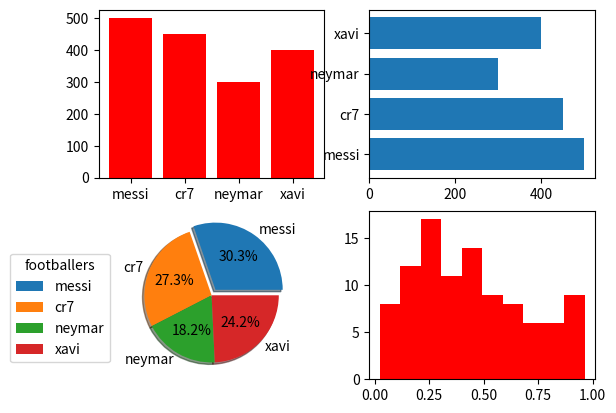

This figure's Python source:
import numpy as np
import matplotlib.pyplot as ply

x=np.array(["messi","cr7","neymar","xavi"])
y=np.array([500,450,300,400])

ply.subplot(2,2,1)
ply.bar(x,y,color="red")

ply.subplot(2,2,2)
ply.barh(x,y)



ply.subplot(2,2,3)
ply.pie(y,labels=x,shadow=True,explode=[0.1,0,0,0],autopct="%1.1f%%")
ply.legend(title="footballers",loc=(-0.7,0.1))


data=[]
for x in range(100):
          data.append(np.random.rand())


ply.subplot(2,2,4)
ply.hist(data,color="red")

ply.show()

print(np.mean(y))
print(np.median(y))

print(np.var(data))
print(np.std(data))
print(np.percentile(data,1))
